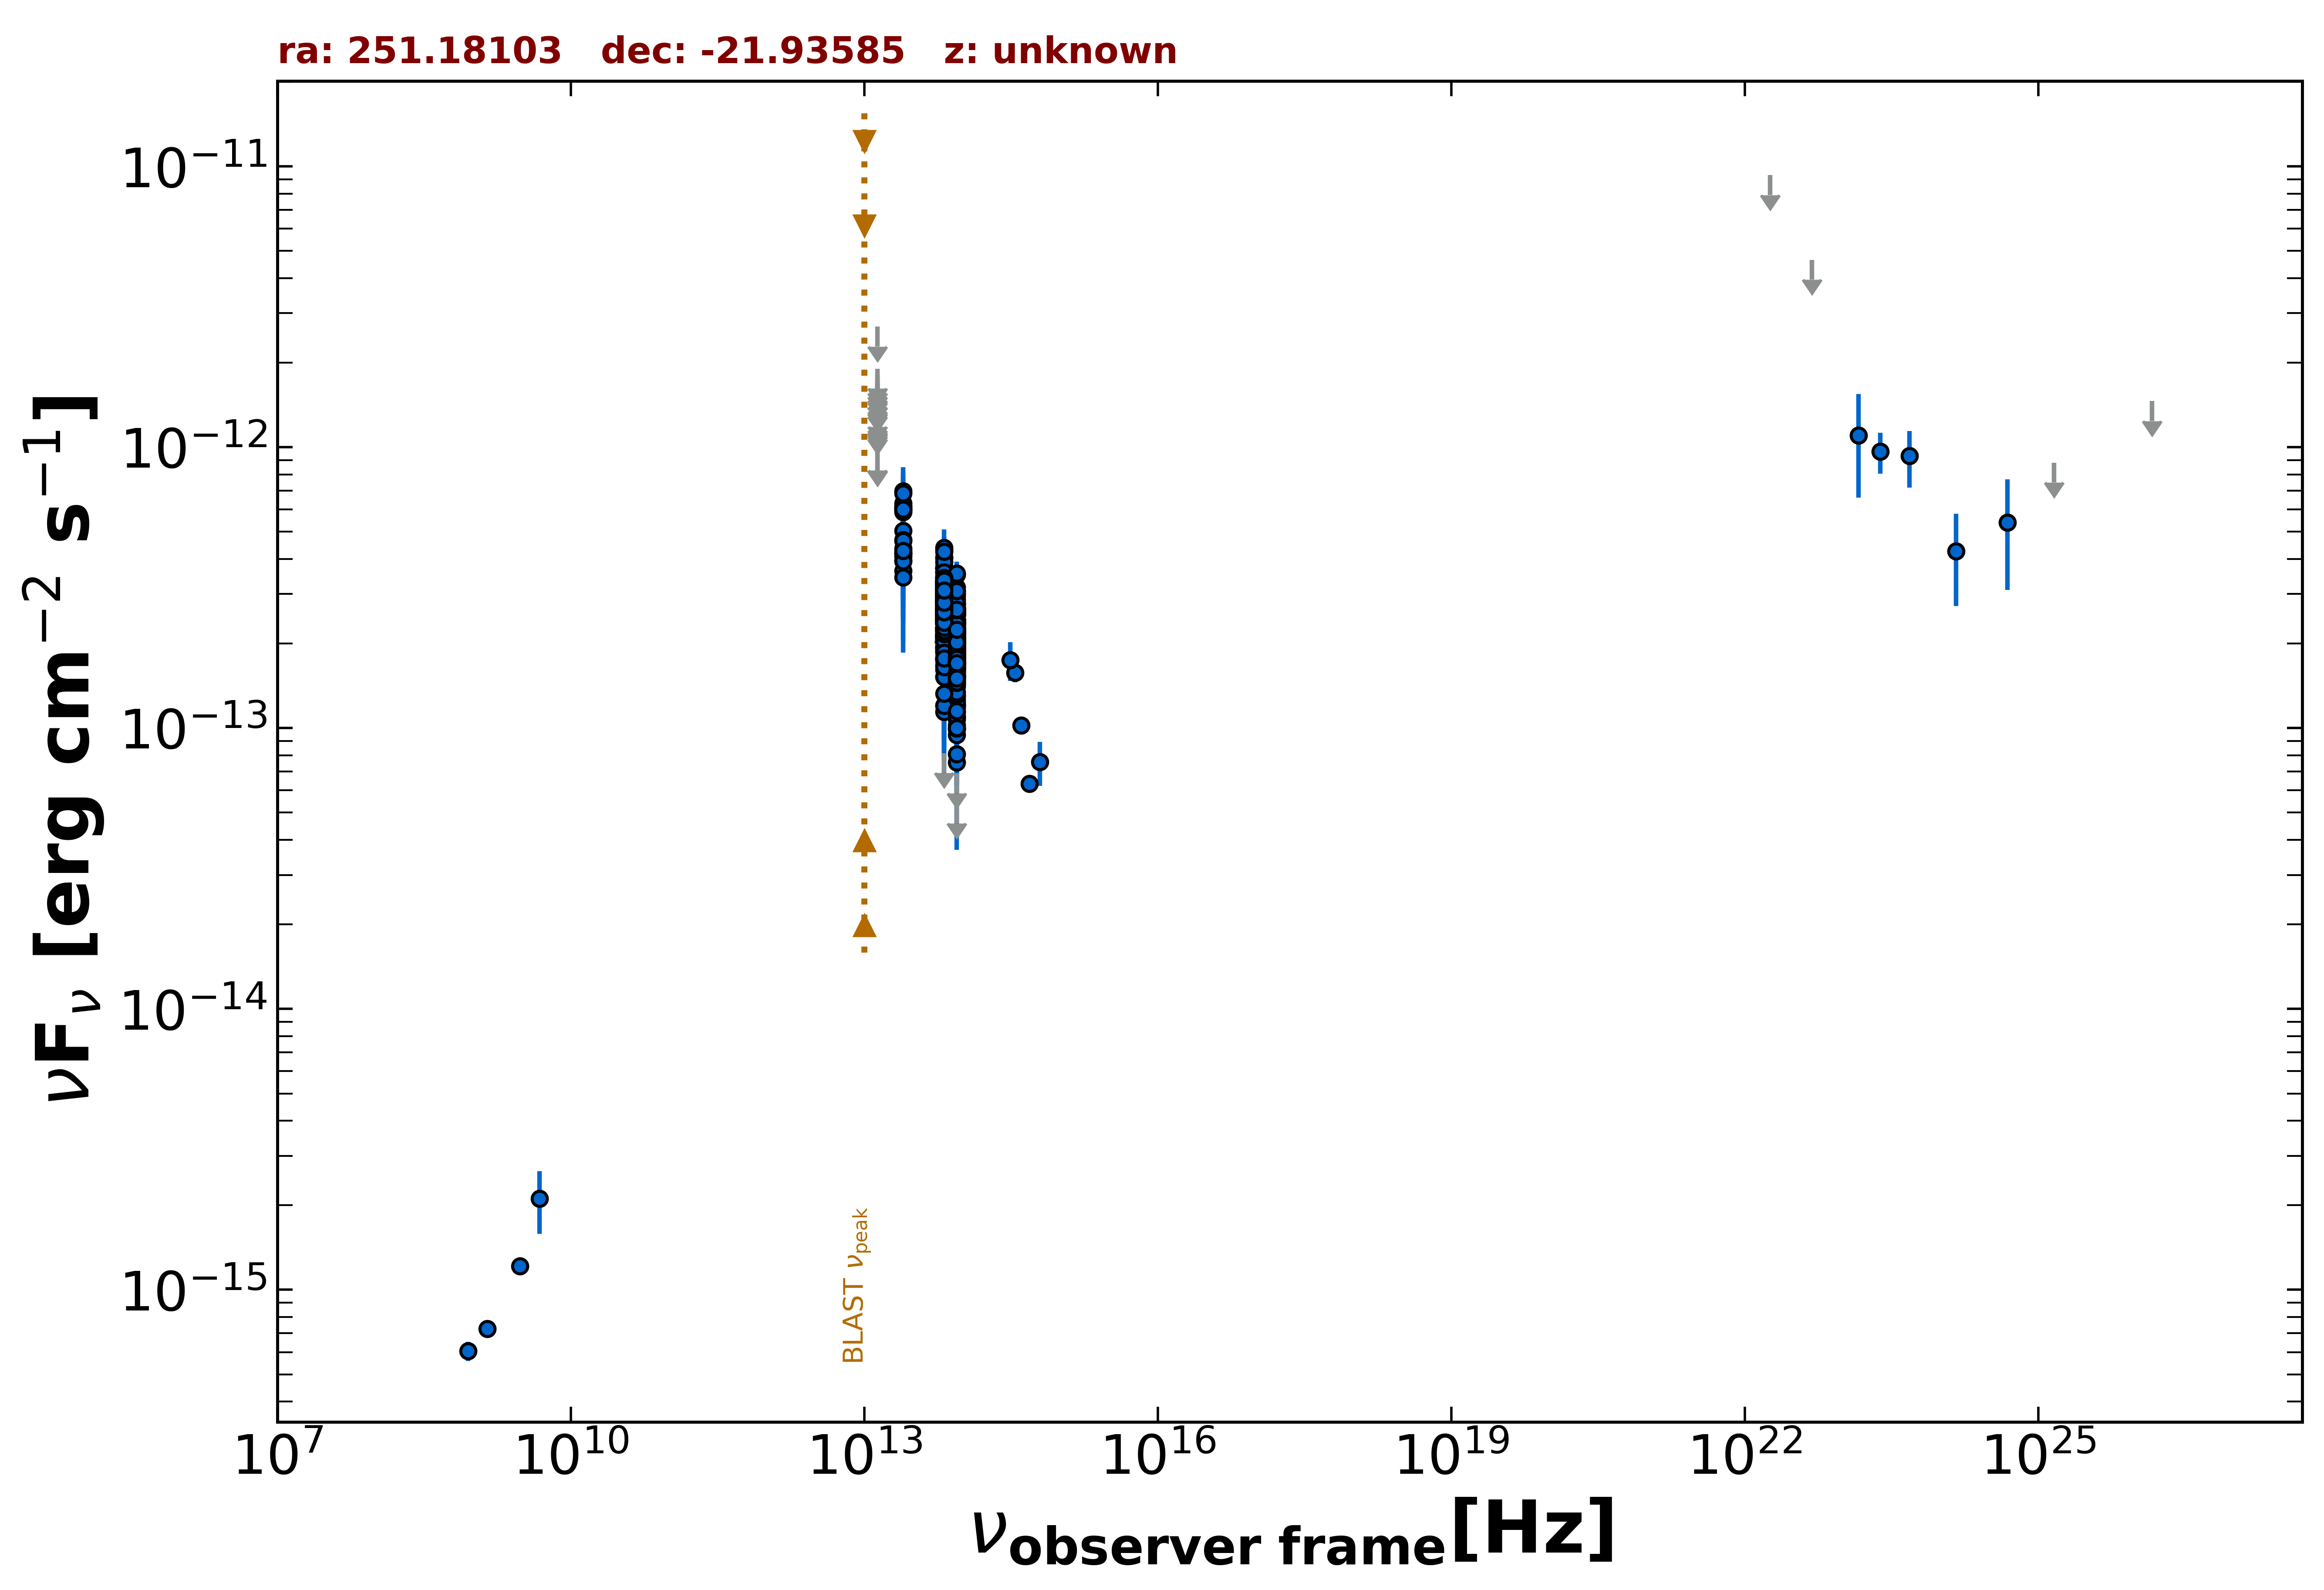

Values plotted in this chart, from the file beside it:
freq., flux, err_flux, MJD_start, MJD_end, flag, catalog, reference
1.400e+09, 7.252e-16, 2.240e-17, 55000, 55000, , NVSS, Condon et al. 1998  AJ  115  1693
8.870e+08, 6.049e-16, 4.700e-17, 55000, 55000, , RACS, Hale et al. 2021  PASA  38  e058
3.000e+09, 1.215e-15, 1.050e-17, 55000, 55000, , VLASSQL, Gordon et al. 2021  ApJS  255  30
4.800e+09, 2.112e-15, 5.280e-16, 55000, 55000, , PMN, Griffith et al. 1993-1996  VizieR  VIII/…
8.817e+13, 2.212e-13, 3.000e-15, 55000, 55000, , UNWISE, Schlafly et al. 2019  ApJS  240  30
6.517e+13, 2.790e-13, 4.400e-15, 55000, 55000, , UNWISE, Schlafly et al. 2019  ApJS  240  30
8.817e+13, 1.945e-13, 8.750e-15, 55000, 55000, , WISE, Wright et al. 2010  AJ  140  1868
6.517e+13, 2.784e-13, 1.235e-14, 55000, 55000, , WISE, Wright et al. 2010  AJ  140  1868
2.498e+13, 5.034e-13, 5.575e-14, 55000, 55000, , WISE, Wright et al. 2010  AJ  140  1868
1.363e+13, 5.592e-13, 1.910e-13, 55000, 55000, , WISE, Wright et al. 2010  AJ  140  1868
8.817e+13, 2.103e-13, 3.440e-14, 56904, 56904, , NEOWISE, Mainzer et al. 2014  ApJ  792  30
6.517e+13, 2.422e-13, 6.270e-14, 56904, 56904, , NEOWISE, Mainzer et al. 2014  ApJ  792  30
8.817e+13, 2.643e-13, 3.565e-14, 56905, 56905, , NEOWISE, Mainzer et al. 2014  ApJ  792  30
6.517e+13, 2.926e-13, 5.120e-14, 56905, 56905, , NEOWISE, Mainzer et al. 2014  ApJ  792  30
8.817e+13, 1.916e-13, 2.995e-14, 56904, 56904, , NEOWISE, Mainzer et al. 2014  ApJ  792  30
6.517e+13, 2.896e-13, 6.785e-14, 56904, 56904, , NEOWISE, Mainzer et al. 2014  ApJ  792  30
8.817e+13, 1.783e-13, 3.235e-14, 56904, 56904, , NEOWISE, Mainzer et al. 2014  ApJ  792  30
6.517e+13, 3.372e-13, 7.225e-14, 56904, 56904, , NEOWISE, Mainzer et al. 2014  ApJ  792  30
8.817e+13, 1.783e-13, 3.090e-14, 56904, 56904, , NEOWISE, Mainzer et al. 2014  ApJ  792  30
6.517e+13, 3.438e-13, 5.695e-14, 56904, 56904, , NEOWISE, Mainzer et al. 2014  ApJ  792  30
8.817e+13, 1.906e-13, 2.815e-14, 56904, 56904, , NEOWISE, Mainzer et al. 2014  ApJ  792  30
6.517e+13, 1.967e-13, 7.005e-14, 56904, 56904, , NEOWISE, Mainzer et al. 2014  ApJ  792  30
8.817e+13, 1.822e-13, 2.895e-14, 56905, 56905, , NEOWISE, Mainzer et al. 2014  ApJ  792  30
6.517e+13, 1.935e-13, 5.620e-14, 56905, 56905, , NEOWISE, Mainzer et al. 2014  ApJ  792  30
8.817e+13, 1.604e-13, 3.335e-14, 56904, 56904, , NEOWISE, Mainzer et al. 2014  ApJ  792  30
6.517e+13, 2.474e-13, 5.510e-14, 56904, 56904, , NEOWISE, Mainzer et al. 2014  ApJ  792  30
8.817e+13, 2.687e-13, 3.500e-14, 56904, 56904, , NEOWISE, Mainzer et al. 2014  ApJ  792  30
6.517e+13, 3.179e-13, 6.570e-14, 56904, 56904, , NEOWISE, Mainzer et al. 2014  ApJ  792  30
8.817e+13, 1.645e-13, 2.785e-14, 56905, 56905, , NEOWISE, Mainzer et al. 2014  ApJ  792  30
6.517e+13, 2.215e-13, 4.875e-14, 56905, 56905, , NEOWISE, Mainzer et al. 2014  ApJ  792  30
8.817e+13, 2.186e-13, 3.235e-14, 56904, 56904, , NEOWISE, Mainzer et al. 2014  ApJ  792  30
6.517e+13, 2.122e-13, 5.630e-14, 56904, 56904, , NEOWISE, Mainzer et al. 2014  ApJ  792  30
8.817e+13, 2.672e-13, 3.430e-14, 56904, 56904, , NEOWISE, Mainzer et al. 2014  ApJ  792  30
6.517e+13, 2.862e-13, 5.705e-14, 56904, 56904, , NEOWISE, Mainzer et al. 2014  ApJ  792  30
8.817e+13, 2.245e-13, 2.570e-14, 57085, 57085, , NEOWISE, Mainzer et al. 2014  ApJ  792  30
6.517e+13, 3.103e-13, 4.910e-14, 57085, 57085, , NEOWISE, Mainzer et al. 2014  ApJ  792  30
8.817e+13, 2.890e-13, 4.085e-14, 57085, 57085, , NEOWISE, Mainzer et al. 2014  ApJ  792  30
6.517e+13, 2.820e-13, 4.725e-14, 57085, 57085, , NEOWISE, Mainzer et al. 2014  ApJ  792  30
8.817e+13, 1.963e-13, 3.015e-14, 58547, 58547, , NEOWISE, Mainzer et al. 2014  ApJ  792  30
6.517e+13, 2.145e-13, 6.720e-14, 58547, 58547, , NEOWISE, Mainzer et al. 2014  ApJ  792  30
8.817e+13, 2.134e-13, 2.760e-14, 58547, 58547, , NEOWISE, Mainzer et al. 2014  ApJ  792  30
6.517e+13, 2.591e-13, 4.510e-14, 58547, 58547, , NEOWISE, Mainzer et al. 2014  ApJ  792  30
8.817e+13, 2.048e-13, 2.800e-14, 58546, 58546, , NEOWISE, Mainzer et al. 2014  ApJ  792  30
6.517e+13, 3.050e-13, 4.030e-14, 58546, 58546, , NEOWISE, Mainzer et al. 2014  ApJ  792  30
8.817e+13, 2.128e-13, 2.855e-14, 58546, 58546, , NEOWISE, Mainzer et al. 2014  ApJ  792  30
6.517e+13, 2.627e-13, 4.500e-14, 58546, 58546, , NEOWISE, Mainzer et al. 2014  ApJ  792  30
8.817e+13, 2.665e-13, 2.750e-14, 58547, 58547, , NEOWISE, Mainzer et al. 2014  ApJ  792  30
6.517e+13, 1.526e-13, 6.035e-14, 58547, 58547, , NEOWISE, Mainzer et al. 2014  ApJ  792  30
8.817e+13, 2.227e-13, 2.795e-14, 56901, 56901, , NEOWISE, Mainzer et al. 2014  ApJ  792  30
6.517e+13, 2.688e-13, 5.890e-14, 56901, 56901, , NEOWISE, Mainzer et al. 2014  ApJ  792  30
8.817e+13, 2.196e-13, 2.840e-14, 56901, 56901, , NEOWISE, Mainzer et al. 2014  ApJ  792  30
6.517e+13, 2.449e-13, 4.860e-14, 56901, 56901, , NEOWISE, Mainzer et al. 2014  ApJ  792  30
8.817e+13, 2.264e-13, 3.310e-14, 56901, 56901, , NEOWISE, Mainzer et al. 2014  ApJ  792  30
6.517e+13, 3.434e-13, 4.950e-14, 56901, 56901, , NEOWISE, Mainzer et al. 2014  ApJ  792  30
8.817e+13, 2.276e-13, 4.605e-14, 56902, 56902, , NEOWISE, Mainzer et al. 2014  ApJ  792  30
6.517e+13, 3.268e-13, 5.350e-14, 56902, 56902, , NEOWISE, Mainzer et al. 2014  ApJ  792  30
8.817e+13, 1.705e-13, 3.495e-14, 56902, 56902, , NEOWISE, Mainzer et al. 2014  ApJ  792  30
6.517e+13, 4.013e-13, 6.680e-14, 56902, 56902, , NEOWISE, Mainzer et al. 2014  ApJ  792  30
8.817e+13, 1.711e-13, 2.785e-14, 56901, 56901, , NEOWISE, Mainzer et al. 2014  ApJ  792  30
6.517e+13, 2.534e-13, 4.550e-14, 56901, 56901, , NEOWISE, Mainzer et al. 2014  ApJ  792  30
... 536 more rows
